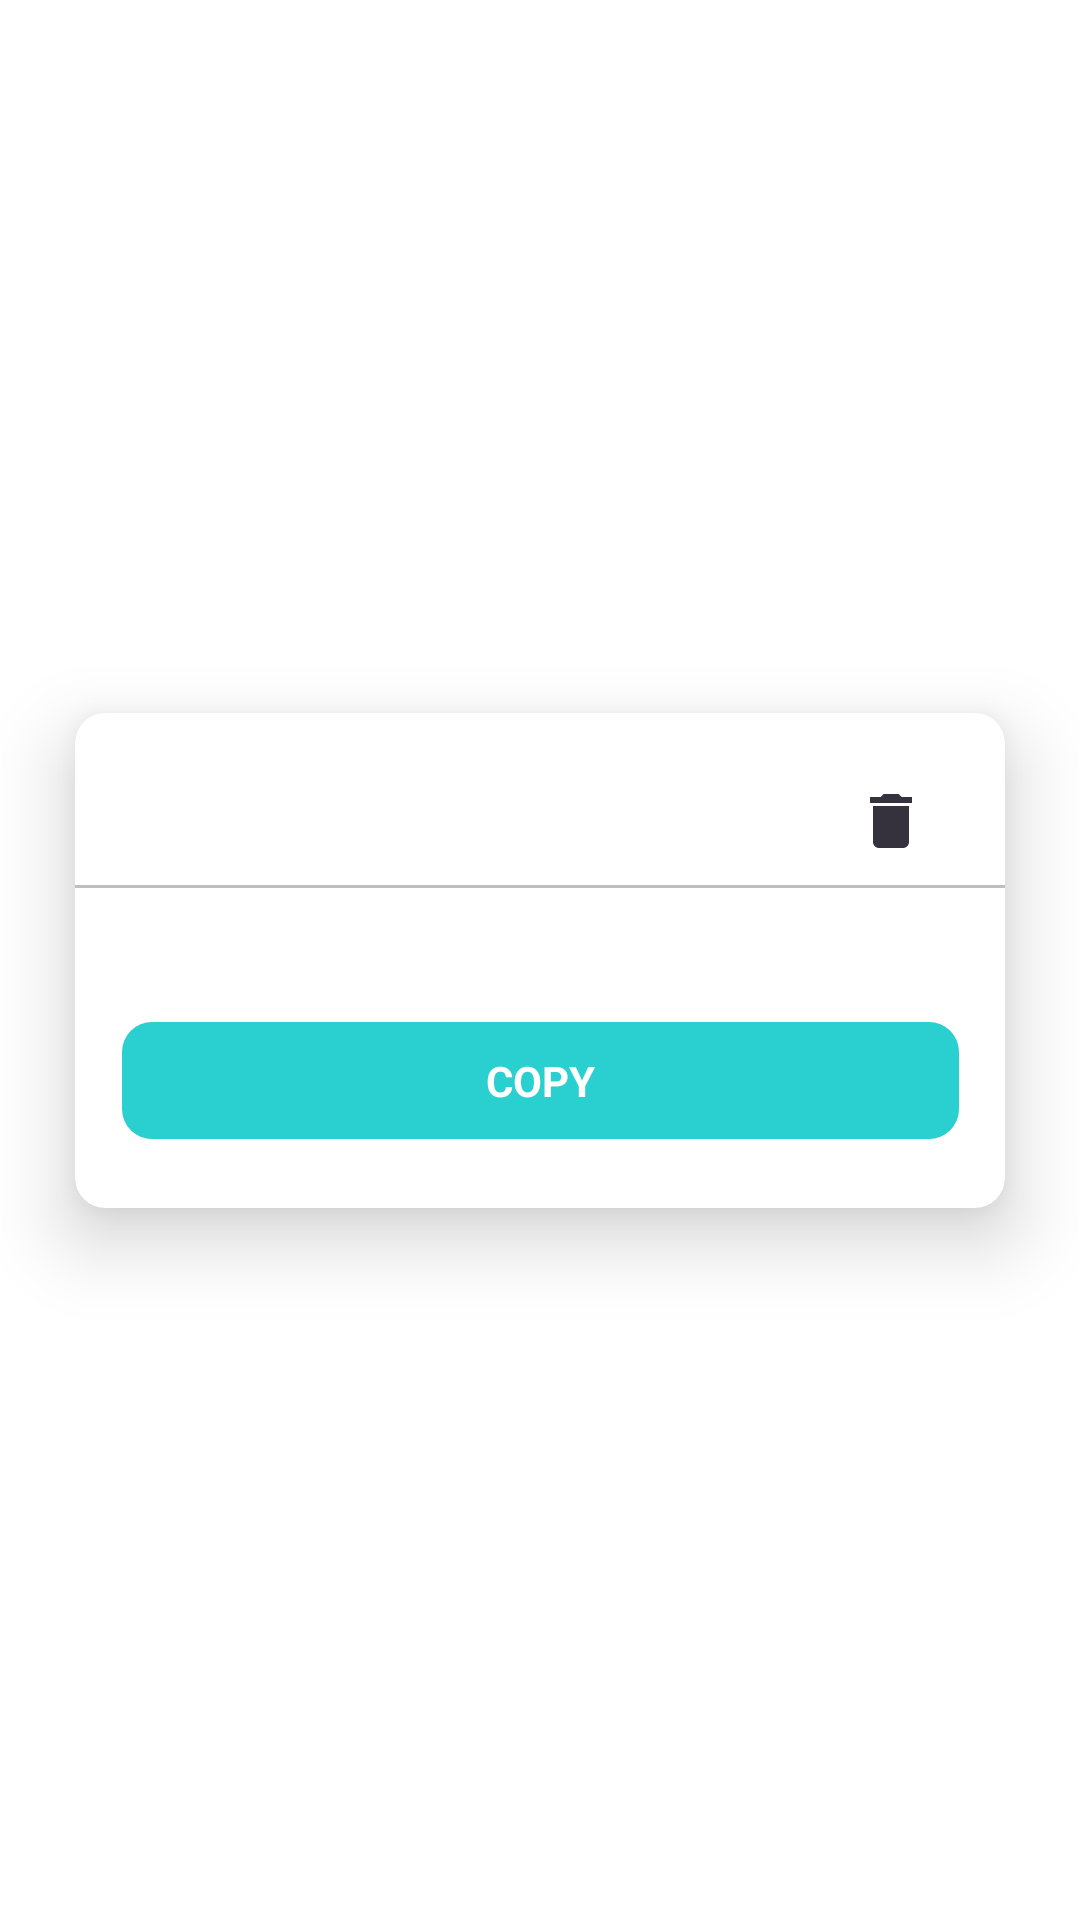

Write the Android layout XML for this screen, with the resource values it uses.
<!-- AndroidManifest.xml: application theme Theme.Apollon -->
<!-- res/layout/shortened_link_item.xml -->
<?xml version="1.0" encoding="utf-8"?>
<androidx.constraintlayout.widget.ConstraintLayout xmlns:android="http://schemas.android.com/apk/res/android"
    xmlns:app="http://schemas.android.com/apk/res-auto"
    xmlns:tools="http://schemas.android.com/tools"
    android:layout_width="match_parent"
    android:layout_height="wrap_content"
    android:background="@android:color/transparent">

    <androidx.cardview.widget.CardView
        android:layout_width="0dp"
        android:layout_height="wrap_content"
        android:layout_marginStart="25dp"
        android:layout_marginTop="10dp"
        android:layout_marginBottom="10dp"
        android:layout_marginEnd="25dp"
        android:background="@color/white"
        app:cardCornerRadius="10dp"
        app:cardElevation="15dp"
        app:layout_constraintEnd_toEndOf="parent"
        app:layout_constraintStart_toStartOf="parent"
        app:layout_constraintBottom_toBottomOf="parent"
        app:layout_constraintTop_toTopOf="parent">

        <androidx.constraintlayout.widget.ConstraintLayout
            android:layout_width="match_parent"
            android:layout_height="wrap_content">

            <ImageView
                android:id="@+id/delete"
                android:layout_width="wrap_content"
                android:layout_height="wrap_content"
                android:layout_marginTop="24dp"
                android:layout_marginEnd="26dp"
                android:contentDescription="@string/delete_button"
                app:layout_constraintEnd_toEndOf="parent"
                app:layout_constraintTop_toTopOf="parent"
                app:srcCompat="@drawable/ic_delete_24" />

            <TextView
                android:id="@+id/unsortened_url"
                android:layout_width="0dp"
                android:layout_height="wrap_content"
                android:layout_marginStart="23dp"
                android:layout_marginEnd="23dp"
                android:ellipsize="end"
                android:gravity="center"
                android:maxLines="1"
                android:textColor="@color/header_color"
                android:textSize="@dimen/dimen_17sp"
                app:layout_constraintBottom_toBottomOf="@id/delete"
                app:layout_constraintEnd_toStartOf="@id/delete"
                app:layout_constraintStart_toStartOf="parent"
                app:layout_constraintTop_toTopOf="@id/delete"
                tools:text="https://www.spiegel.de/sieajhdfkajksdhjdsfasfasgagsafFFASahfjgia" />

            <View
                android:id="@+id/divider"
                android:layout_width="0dp"
                android:layout_height="1dp"
                android:layout_marginTop="10dp"
                android:background="@color/divider_color"
                app:layout_constraintEnd_toEndOf="parent"
                app:layout_constraintStart_toStartOf="parent"
                app:layout_constraintTop_toBottomOf="@id/unsortened_url" />

            <TextView
                android:id="@+id/shortened_url"
                android:layout_width="0dp"
                android:layout_height="wrap_content"
                android:layout_marginStart="23dp"
                android:layout_marginTop="12dp"
                android:layout_marginEnd="23dp"
                android:ellipsize="end"
                android:gravity="center"
                android:maxLines="1"
                android:textColor="@color/shortened_url"
                android:textSize="@dimen/dimen_17sp"
                app:layout_constraintEnd_toEndOf="parent"
                app:layout_constraintStart_toStartOf="parent"
                app:layout_constraintTop_toBottomOf="@id/divider"
                tools:text="https://www.spiegel.de/sieajhdfkajksdhjdsfasfasgagsafFFASahfjgia" />

            <TextView
                android:id="@+id/copy"
                android:layout_width="279dp"
                android:layout_height="39dp"
                android:layout_marginStart="23dp"
                android:layout_marginTop="10dp"
                android:layout_marginEnd="23dp"
                android:layout_marginBottom="23dp"
                android:background="@drawable/copy_button_state_drawable"
                android:gravity="center"
                android:text="@string/copy"
                android:textColor="@color/white"
                android:textStyle="bold"
                app:layout_constraintEnd_toEndOf="parent"
                app:layout_constraintBottom_toBottomOf="parent"
                app:layout_constraintStart_toStartOf="parent"
                app:layout_constraintTop_toBottomOf="@id/shortened_url" />

        </androidx.constraintlayout.widget.ConstraintLayout>
    </androidx.cardview.widget.CardView>
</androidx.constraintlayout.widget.ConstraintLayout>
<!-- resources referenced by this layout -->
<resources>
  <color name="divider_color">#BFBFBF</color>
  <color name="header_color">#35323E</color>
  <color name="shortened_url">#2ACFCF</color>
  <color name="white">#FFFFFFFF</color>
  <dimen name="dimen_17sp">17sp</dimen>
  <!-- drawable copy_button_state_drawable (drawable) -->
  <?xml version="1.0" encoding="utf-8"?>
  <selector xmlns:android="http://schemas.android.com/apk/res/android">
      <item android:state_pressed="true"
          android:drawable="@drawable/rounded_button_pressed"
          />
      <item android:state_focused="true"
          android:drawable="@drawable/rounded_button_pressed"
          />
      <item android:state_selected="true"
          android:drawable="@drawable/rounded_button_pressed"
          />
      <item android:drawable="@drawable/rounded_button" />
  </selector>
  <!-- drawable ic_delete_24 (drawable) -->
  <vector xmlns:android="http://schemas.android.com/apk/res/android"
      android:width="24dp"
      android:height="24dp"
      android:viewportWidth="24"
      android:viewportHeight="24"
    >
    <path
        android:fillColor="@color/header_color"
        android:pathData="M6,19c0,1.1 0.9,2 2,2h8c1.1,0 2,-0.9 2,-2V7H6v12zM19,4h-3.5l-1,-1h-5l-1,1H5v2h14V4z"/>
  </vector>
  <string name="copy">COPY</string>
  <string name="delete_button">delete button</string>
  <style name="Theme.Apollon" parent="Theme.MaterialComponents.DayNight.NoActionBar">
          
          <item name="colorPrimary">@color/base_background</item>
          <item name="colorPrimaryVariant">@color/base_background</item>
          <item name="colorOnPrimary">@color/base_background</item>
          <item name="android:windowLightStatusBar" tools:targetApi="m">true</item>
          
          <item name="colorSecondary">@color/base_background</item>
          <item name="colorSecondaryVariant">@color/base_background</item>
          <item name="colorOnSecondary">@color/base_background</item>
          
          <item name="android:statusBarColor" tools:targetApi="l">@color/base_background</item>
          
      </style>
  <!-- drawable rounded_button_pressed (drawable) -->
  <?xml version="1.0" encoding="utf-8"?>
  <shape xmlns:android="http://schemas.android.com/apk/res/android"
      android:padding="10dp"
      android:shape="rectangle" >
  
      <solid android:color="@color/footer_background_color" />
  
      <corners
          android:bottomLeftRadius="10dp"
          android:bottomRightRadius="10dp"
          android:topLeftRadius="10dp"
          android:topRightRadius="10dp" />
  
  </shape>
  <!-- drawable rounded_button (drawable) -->
  <?xml version="1.0" encoding="utf-8"?>
  <shape xmlns:android="http://schemas.android.com/apk/res/android"
      android:padding="10dp"
      android:shape="rectangle" >
  
      <solid android:color="#2ACFCF" />
  
      <corners
          android:bottomLeftRadius="10dp"
          android:bottomRightRadius="10dp"
          android:topLeftRadius="10dp"
          android:topRightRadius="10dp" />
  
  </shape>
  <color name="base_background">#EFF1F7</color>
  <color name="footer_background_color">#3B3054</color>
</resources>
